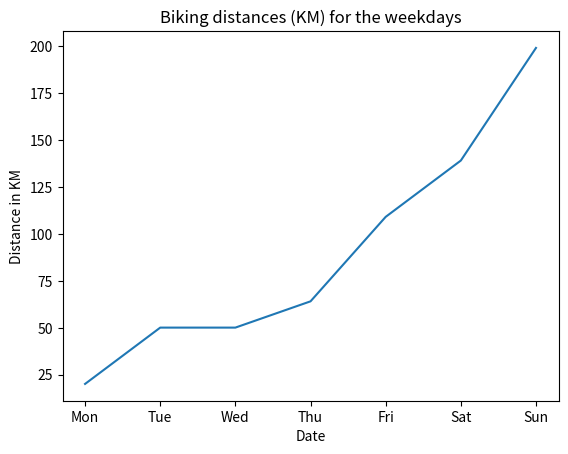

Here is the Python script that generated this plot:
import matplotlib.pyplot as plt
biking_distances = [20, 30, 0, 14, 45, 30, 60]
biking_days = ["Mon", "Tue", "Wed", "Thu", "Fri", "Sat", "Sun"]
temp_array = []

biking_distance_len = len(biking_distances)
pointer = 0
while pointer < biking_distance_len:
    if(pointer < 1):
        temp_array.append(biking_distances[pointer])
    else:
        print(biking_distances[pointer -1])
        temp_array.append(int(temp_array[pointer -1]) + int(biking_distances[pointer]))
    pointer +=1 

print(temp_array)
plt.plot(biking_days, temp_array)
plt.title("Biking distances (KM) for the weekdays")
plt.xlabel('Date')
plt.ylabel('Distance in KM')
plt.style.use('ggplot')
plt.show()
